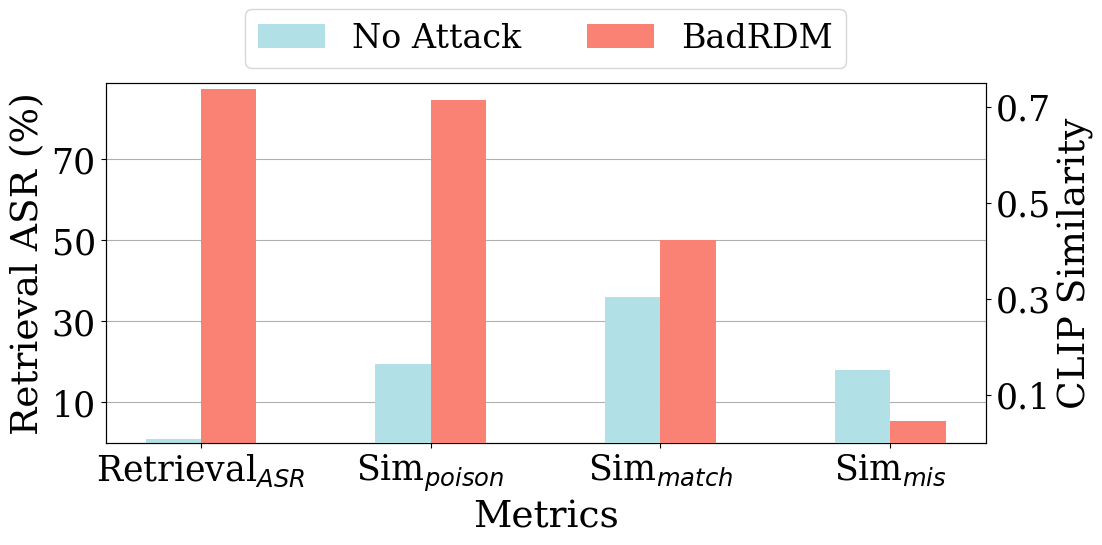

This chart was generated by the following Python code: (Note: this script raises an exception after producing the figure.)

import numpy as np
import matplotlib as mpl
import matplotlib.pyplot as plt
from matplotlib.font_manager import FontProperties
import matplotlib.font_manager as font_manager
from matplotlib.ticker import MultipleLocator
from matplotlib.backends.backend_pdf import PdfPages
from mpl_toolkits.axes_grid1.inset_locator import mark_inset
from mpl_toolkits.axes_grid1.inset_locator import inset_axes

from scipy.stats import norm
import matplotlib.ticker as mtick
from scipy.interpolate import interp1d
import os

plt.rcParams['font.family'] = 'serif'
plt.rcParams['font.sans-serif'] = ['Times New Roman']


# legend_font = font_manager.FontProperties(fname="Times/times.ttf", weight='normal', style='normal', size=18)
# legend_font2 = font_manager.FontProperties(fname="Times/times.ttf", weight='normal', style='normal', size=18)
# legend_font3 = font_manager.FontProperties(fname="Times/timesbd.ttf", weight='semibold', style='normal', size=25)
# legend_font4 = font_manager.FontProperties(fname="Times/times.ttf", weight='normal', style='normal', size=18)
# legend_font5 = font_manager.FontProperties(fname="Times/times.ttf", weight='normal', style='normal', size=20)
# legend_font6 = font_manager.FontProperties(fname="Times/timesbd.ttf", weight='semibold', style='normal', size=23)

legend_font = font_manager.FontProperties(fname="Times/Times-New-Romance.ttf", weight='normal', style='normal', size=18)
# legend_font2 = font_manager.FontProperties(fname="Times/Times-New-Romance.ttf", weight='normal', style='normal', size=24)
legend_font2 = font_manager.FontProperties(weight='normal', style='normal', size=27)
legend_font3 = font_manager.FontProperties(fname="Times/Times New Roman MT Extra Bold.ttf", weight='semibold', style='normal', size=25)
# legend_font4 = font_manager.FontProperties(fname="Times/Times-New-Romance.ttf", weight='normal', style='normal', size=20)
legend_font4 = font_manager.FontProperties(weight='normal', style='normal', size=25)
legend_font5 = font_manager.FontProperties(fname="Times/Times-New-Romance.ttf", weight='normal', style='normal', size=20)
legend_font6 = font_manager.FontProperties(fname="Times/Times New Roman MT Extra Bold.ttf", weight='semibold', style='normal', size=23)
label_fontdict = {'fontsize': 28}

# dataset_label = ['Average(ImageNet)', 'Average(FFHQ)']
# class_id = ['62', '715', '150']
res152_class_id = ['Retrieval$_{ASR}$']
# incv3_class_id = ['62', '150', '952']

no_attack_retrieval_asr = [1]
badrdm_retrieval_asr = [87.5]
no_attack = [0.1632, 0.3035, 0.1509]
BadRDM = [0.7145, 0.4230, 0.0442]   # sim_poison, sim_match, sim_mismatch



# CGNC_res152 = [75.5833, 72.1000, 60.6333]
# fine_tuning_res152 = [75.4333, 73.6333, 70.8167]
# masked_fine_tuning_res152 = [84.2000, 78.3833, 78.4000]



if __name__ == '__main__':
    # fig = plt.figure()
    # ax1 = fig.add_axes([0.1, 0.0, 0.8, 0.8])
    # plt.xlabel('Birghtness', fontproperties=legend_font2)
    fig = plt.figure(figsize=(8,9))
    ax1 = fig.add_axes([0.1, 0.0, 1.1, 0.4])
    # ax1.set_title('', fontdict=label_fontdict, pad = 10)

    plt.xlabel('Metrics', fontproperties=legend_font2)
    plt.ylabel('Retrieval ASR (%)', fontproperties=legend_font2)

    class_id = ['Retrieval$_{ASR}$', 'Sim$_{poison}$', 'Sim$_{match}$', 'Sim$_{mis}$']
    x = np.array([1])
    total_width, n = 1.2, 5
    width = total_width / n
    plt.grid(axis = 'y')
    # plt.xticks(x, res152_class_id, font=legend_font4)
    plt.yticks((10, 30, 50, 70), font=legend_font4)
    plt.ylim(ymin = 0, ymax=89)
    # plt.xlim(xmin = 0, xmax=10)


    # x = x - (total_width - width) / 2
    plt.bar(x - 0.5 * width, no_attack_retrieval_asr, width=width, label='No Attack', color='powderblue', alpha=0.98, zorder=10)
    plt.bar(x + 0.5 * width, badrdm_retrieval_asr, width=width, label="BadRDM", color='salmon', alpha=0.98, zorder=10)

    x = np.array([1, 2, 3, 4])
    plt.xticks(x, class_id, font=legend_font4)
    
    ax1_sub = ax1.twinx()  # 创建共享 x 轴的新 y 轴
    # plt.tick_params(labelsize=20)
    plt.yticks((0.1, 0.30, 0.50, 0.70), font=legend_font4)
    ax1_sub.set_ylim(ymin = 0, ymax=0.75)
    ax1_sub.set_ylabel('CLIP Similarity', fontproperties=legend_font2)
    x = np.array([2, 3, 4])

    plt.bar(x - 0.5 * width, no_attack, width=width, label='No Attack', color='powderblue', alpha=0.98, zorder=10)
    plt.bar(x + 0.5 * width, BadRDM, width=width, label="BadRDM", color='salmon', alpha=0.98, zorder=10)
    # plt.bar(x + 3 * width, GIAS_PSNR, width=width, label="GIAS(Jeon et al.)", color='red', alpha=1, hatch='\\\\\\', zorder=10)
    # plt.bar(x + 4 * width, GILO_PSNR, width=width, label="GILO(Ours)", color='darkorange', alpha=1, hatch='///', zorder=10)


    # plt.legend(loc='upper center', ncol=3, fontsize=24, bbox_to_anchor=(1.15,1.4), prop = {'size':24})
    plt.legend(loc='upper center', ncol=3, fontsize=24, bbox_to_anchor=(0.5,1.25), prop = {'size':24})
    # plt.legend(loc='upper left', ncol=2, fontsize=14, prop=legend_font)
    # 





    # ax2 = fig.add_axes([1.5, 0.0, 1.1, 0.4])

    # ax2.set_title('Res-152', fontdict=label_fontdict, pad = 10)

    # plt.xlabel('Class id', fontproperties=legend_font2)
    # plt.ylabel('Targeted fooling rate (%)', fontproperties=legend_font2)

    # x = np.array([1, 2 ,3])
    
    # plt.grid(axis = 'y')
    # plt.xticks(x, res152_class_id, font=legend_font4)
    # plt.yticks((50, 60, 70, 80), font=legend_font4)
    # plt.ylim(ymin = 50, ymax=88)

    # total_width, n = 1.2, 5
    # width = total_width / n
    # x = x - (total_width - width) / 2

    # plt.bar(x + width, CGNC_res152, width=width, label='CGNC', color='steelblue', alpha=1, zorder=10)
    # plt.bar(x + 2 * width, fine_tuning_res152, width=width, label="Fine-tuning", color='darkorange', alpha=1, zorder=10)
    # plt.bar(x + 3 * width, masked_fine_tuning_res152, width=width, label="Masked fine-tuning", color='forestgreen', alpha=1, zorder=10)



    # ax3 = fig.add_axes([0.1, -0.51, 1.1, 0.4])

    # plt.ylabel('SSIM', fontproperties=legend_font2)

    # x = np.array([2,4])
    
    # plt.grid(zorder=0)
    # plt.xticks(x, dataset_label, font=legend_font4)
    # plt.yticks((0, 0.1, 0.2, 0.3, 0.4, 0.5, 0.6), font=legend_font4)
    # plt.ylim(ymin = 0, ymax=0.65)

    # total_width, n = 1.2, 5
    # width = total_width / n
    # x = x - (total_width - width) / 2

    # plt.bar(x, Yin_SSIM, width=width, label='Yin et al.', color='blue', alpha=1, zorder=10)
    # plt.bar(x + width, Geiping_SSIM, width=width, label="Geiping et al.", color='pink', alpha=1, zorder=10)
    # plt.bar(x + 2 * width, GGL_SSIM, width=width, label="GGL(Li et al.)", color='green', alpha=1,hatch='\\\\', zorder=10)
    # plt.bar(x + 3 * width, GIAS_SSIM, width=width, label="GIAS(Jeon et al.)", color='red', alpha=1, hatch='\\\\\\', zorder=10)
    # plt.bar(x + 4 * width, GILO_SSIM, width=width, label="GILO(Ours)", color='orange', alpha=1, hatch='///', zorder=10)

    # ax4 = fig.add_axes([1.53, -0.51, 1.1, 0.4])
    # # ax2 = fig.add_axes([1.13, 0.0, 0.8, 0.8])
    # plt.ylabel('MSE', fontproperties=legend_font2)

    # x = np.array([2,4])
    
    # plt.grid(zorder=0)
    # plt.xticks(x, dataset_label, font=legend_font4)
    # plt.yticks((0, 0.01, 0.02, 0.03, 0.04, 0.05, 0.06), font=legend_font4)
    # plt.ylim(ymin = 0, ymax=0.065)

    # total_width, n = 1.2, 5
    # width = total_width / n
    # x = x - (total_width - width) / 2

    # plt.bar(x, Yin_MSE, width=width, label='Yin et al.', color='blue', alpha=1, zorder=10)
    # plt.bar(x + width, Geiping_MSE, width=width, label="Geiping et al.", color='pink', alpha=1, zorder=10)
    # plt.bar(x + 2 * width, GGL_MSE, width=width, label="GGL(Li et al.)", color='green', alpha=1,hatch='\\\\', zorder=10)
    # plt.bar(x + 3 * width, GIAS_MSE, width=width, label="GIAS(Jeon et al.)", color='red', alpha=1, hatch='\\\\\\', zorder=10)
    # plt.bar(x + 4 * width, GILO_MSE, width=width, label="GILO(Ours)", color='orange', alpha=1, hatch='///', zorder=10)

    plt.savefig('../imgs/badrdm_retrieval_bar.pdf', dpi=400, bbox_inches='tight')

    plt.show()
